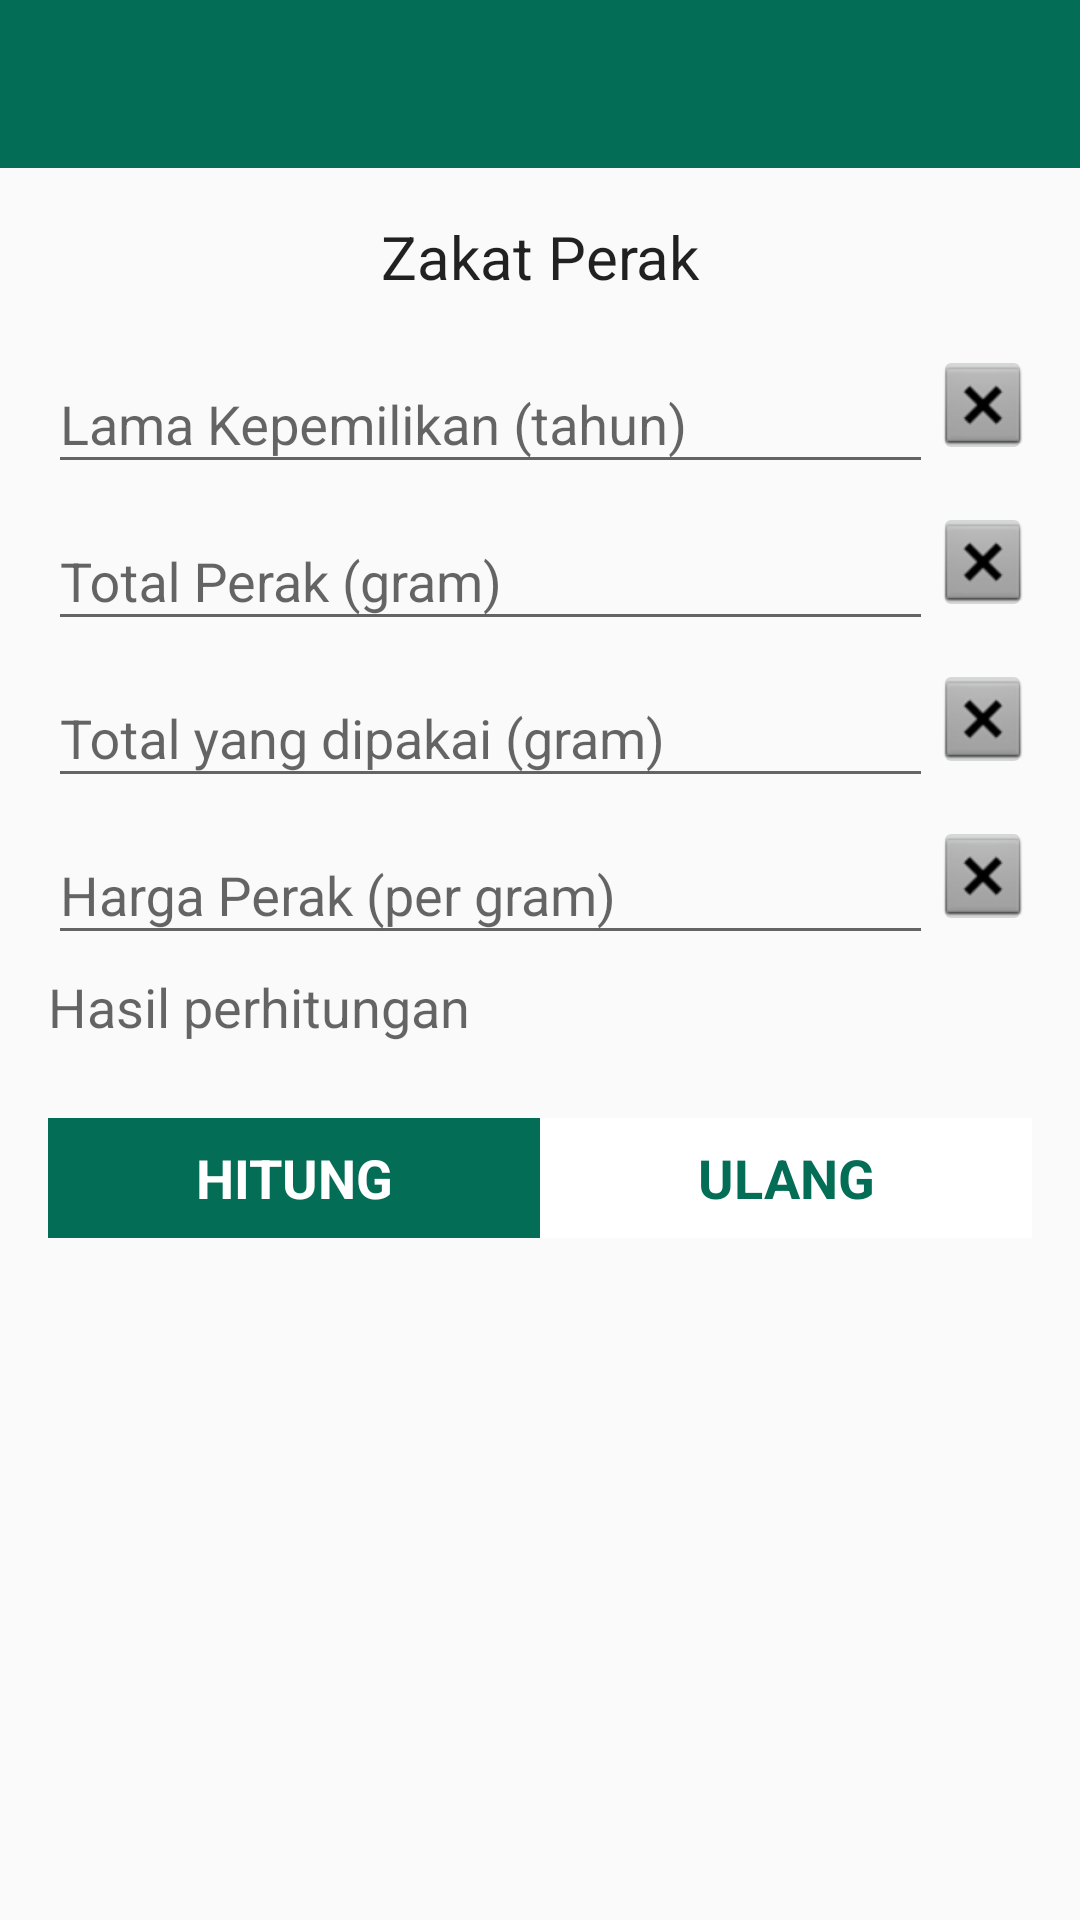

Reconstruct the res/layout file that produces this screen, plus the resources it refers to.
<!-- AndroidManifest.xml: application theme AppTheme -->
<!-- res/layout/activity_hitung_zakat_perak.xml -->
<?xml version="1.0" encoding="utf-8"?>
<LinearLayout
    xmlns:android="http://schemas.android.com/apk/res/android"
    xmlns:tools="http://schemas.android.com/tools"
    android:layout_width="match_parent"
    android:layout_height="match_parent"
    android:orientation="vertical"
    tools:context="com.izzatul.bismillahzakatmvvm.kalkulator.HitungZakatEmasActivity">

    <android.support.v7.widget.Toolbar
        android:layout_width="match_parent"
        android:layout_height="wrap_content"
        android:id="@+id/toolbar"
        android:minHeight="?attr/actionBarSize"
        android:background="@color/colorPrimary">
    </android.support.v7.widget.Toolbar>

    <LinearLayout
        android:layout_width="match_parent"
        android:layout_height="wrap_content"
        android:orientation="vertical"
        android:padding="16dp">

        <TextView
            android:id="@+id/textView"
            android:layout_width="match_parent"
            android:layout_height="wrap_content"
            android:layout_marginBottom="10dp"
            android:text="@string/zakatperak"
            android:textAppearance="@style/TextAppearance.AppCompat"
            android:textSize="20sp"
            android:gravity="center"/>

        

        <ScrollView
            android:layout_width="match_parent"
            android:layout_height="match_parent">
            <LinearLayout
                android:layout_width="match_parent"
                android:layout_height="match_parent"
                android:orientation="vertical">

                <LinearLayout
                    android:layout_width="match_parent"
                    android:layout_height="wrap_content"
                    android:orientation="horizontal"
                    android:weightSum="10">

                    <android.support.design.widget.TextInputLayout
                        android:layout_width="0dp"
                        android:layout_height="wrap_content"
                        android:layout_weight="9">

                        <android.support.design.widget.TextInputEditText
                            android:layout_width="match_parent"
                            android:layout_height="wrap_content"
                            android:layout_weight="1"
                            android:id="@+id/etLamaKepemilikan"
                            android:hint="Lama Kepemilikan (tahun)"
                            android:inputType="number"/>
                    </android.support.design.widget.TextInputLayout>

                    <ImageButton
                        android:id="@+id/btnResetLamaKepemilikan"
                        android:layout_width="0dp"
                        android:layout_height="40dp"
                        android:layout_gravity="center_vertical"
                        android:layout_marginEnd="0dp"
                        android:layout_weight="1"
                        android:src="@android:drawable/btn_dialog" />

                </LinearLayout>

                

                <LinearLayout
                    android:layout_width="match_parent"
                    android:layout_height="wrap_content"
                    android:orientation="horizontal"
                    android:weightSum="10">

                    <android.support.design.widget.TextInputLayout
                        android:layout_width="0dp"
                        android:layout_height="wrap_content"
                        android:layout_weight="9">

                        <android.support.design.widget.TextInputEditText
                            android:layout_width="match_parent"
                            android:layout_height="wrap_content"
                            android:layout_weight="1"
                            android:id="@+id/etTotalPerak"
                            android:hint="Total Perak (gram)"
                            android:inputType="number"/>
                    </android.support.design.widget.TextInputLayout>

                    <ImageButton
                        android:id="@+id/btnResetTotalPerak"
                        android:layout_width="0dp"
                        android:layout_height="40dp"
                        android:layout_gravity="center_vertical"
                        android:layout_marginEnd="0dp"
                        android:layout_weight="1"
                        android:src="@android:drawable/btn_dialog" />

                </LinearLayout>

                <LinearLayout
                    android:layout_width="match_parent"
                    android:layout_height="wrap_content"
                    android:orientation="horizontal"
                    android:weightSum="10">

                    <android.support.design.widget.TextInputLayout
                        android:layout_width="0dp"
                        android:layout_height="wrap_content"
                        android:layout_weight="9">

                        <android.support.design.widget.TextInputEditText
                            android:layout_width="match_parent"
                            android:layout_height="wrap_content"
                            android:layout_weight="1"
                            android:id="@+id/etTotalDipakai"
                            android:hint="Total yang dipakai (gram)"
                            android:inputType="number"/>
                    </android.support.design.widget.TextInputLayout>

                    <ImageButton
                        android:id="@+id/btnResetTotalDipakai"
                        android:layout_width="0dp"
                        android:layout_height="40dp"
                        android:layout_gravity="center_vertical"
                        android:layout_marginEnd="0dp"
                        android:layout_weight="1"
                        android:src="@android:drawable/btn_dialog" />

                </LinearLayout>

                <LinearLayout
                    android:layout_width="match_parent"
                    android:layout_height="wrap_content"
                    android:orientation="horizontal"
                    android:weightSum="10">

                    <android.support.design.widget.TextInputLayout
                        android:layout_width="0dp"
                        android:layout_height="wrap_content"
                        android:layout_weight="9">

                        <android.support.design.widget.TextInputEditText
                            android:layout_width="match_parent"
                            android:layout_height="wrap_content"
                            android:layout_weight="1"
                            android:id="@+id/etHargaPerak"
                            android:hint="Harga Perak (per gram)"
                            android:inputType="number"/>
                    </android.support.design.widget.TextInputLayout>

                    <ImageButton
                        android:id="@+id/btnHargaPerak"
                        android:layout_width="0dp"
                        android:layout_height="40dp"
                        android:layout_gravity="center_vertical"
                        android:layout_marginEnd="0dp"
                        android:layout_weight="1"
                        android:src="@android:drawable/btn_dialog" />
                </LinearLayout>

                
                <TextView
                    android:id="@+id/tvHasil"
                    android:layout_width="match_parent"
                    android:layout_height="wrap_content"
                    android:layout_marginBottom="5dp"
                    android:layout_marginTop="5dp"
                    android:hint="Hasil perhitungan"
                    android:paddingBottom="20dp"
                    android:textAppearance="@style/TextAppearance.AppCompat"
                    android:textSize="18sp" />

                
                <LinearLayout
                    android:layout_width="match_parent"
                    android:layout_height="40dp"
                    android:layout_gravity="center"
                    android:orientation="horizontal"
                    android:weightSum="2">

                    <TextView
                        android:id="@+id/btnHitung"
                        android:layout_width="match_parent"
                        android:layout_height="match_parent"
                        android:layout_weight="1"
                        android:background="@color/colorPrimary"
                        android:gravity="center"
                        android:text="@string/hitung"
                        android:textAppearance="@style/TextAppearance.AppCompat"
                        android:textColor="@android:color/background_light"
                        android:textSize="18sp"
                        android:textStyle="bold" />

                    <TextView
                        android:id="@+id/btnUlangi"
                        android:layout_width="match_parent"
                        android:layout_height="match_parent"
                        android:layout_weight="1"
                        android:background="@android:color/background_light"
                        android:gravity="center"
                        android:text="@string/ulang"
                        android:textAppearance="@style/TextAppearance.AppCompat"
                        android:textColor="@color/colorPrimary"
                        android:textSize="18sp"
                        android:textStyle="bold" />
                </LinearLayout>

            </LinearLayout>

        </ScrollView>

    </LinearLayout>

</LinearLayout>
<!-- resources referenced by this layout -->
<resources>
  <color name="colorPrimary">#046d56</color>
  <string name="hitung">HITUNG</string>
  <string name="ulang">ULANG</string>
  <string name="zakatperak">Zakat Perak</string>
  <style name="AppTheme" parent="Theme.AppCompat.Light.NoActionBar">
          
          <item name="colorPrimary">@color/colorPrimary</item>
          <item name="colorPrimaryDark">@color/colorPrimaryDark</item>
          <item name="colorAccent">@color/colorAccent</item>
          
      </style>
  <color name="colorPrimaryDark">#303F9F</color>
  <color name="colorAccent">#FF4081</color>
</resources>
